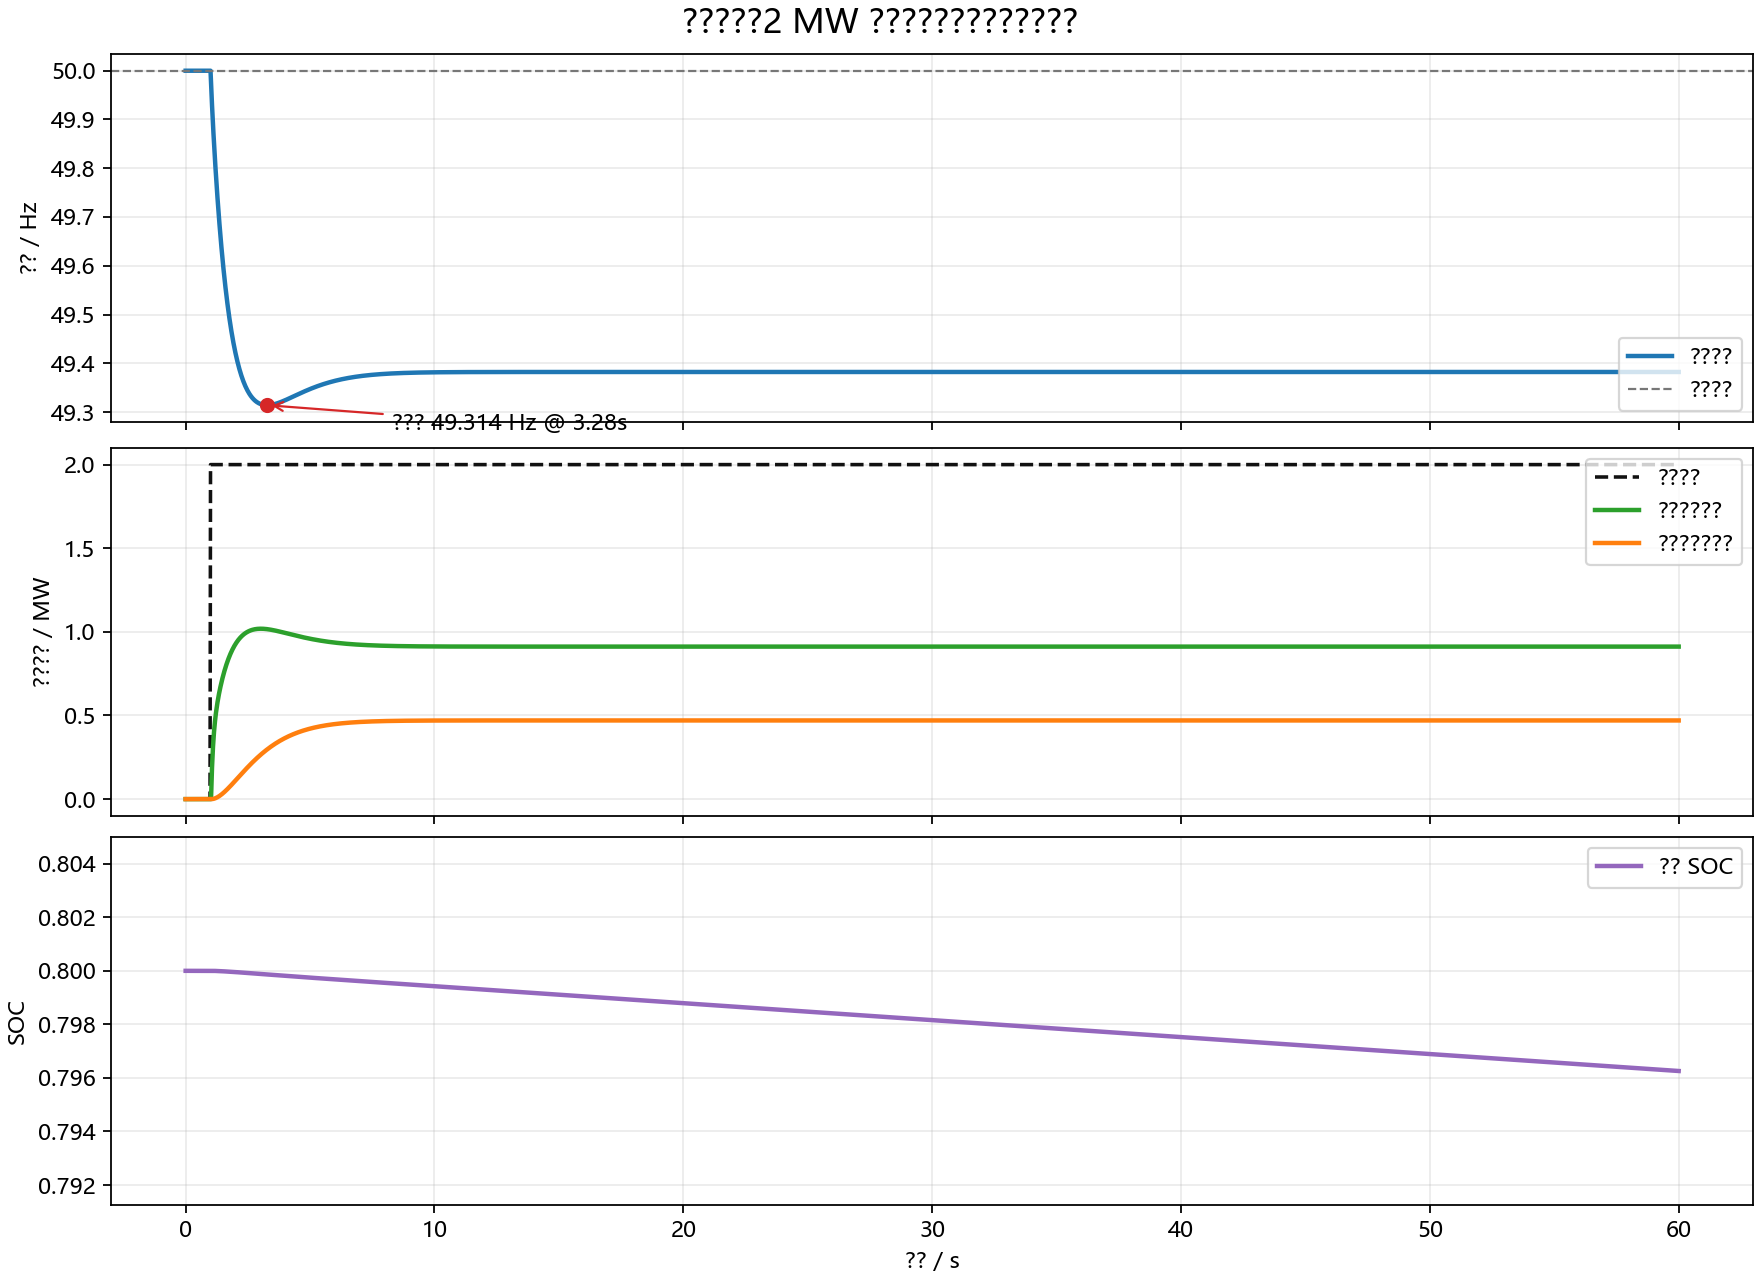

Source data for this figure (header and first rows):
time_s, frequency_hz, delta_frequency_hz, diesel_power_mw, storage_power_mw, storage_soc, power_deficit_mw
0, 50, 0, 0, 0, 0.8, 0
0.02, 50, 0, 0, 0, 0.8, 0
0.04, 50, 0, 0, 0, 0.8, 0
0.06, 50, 0, 0, 0, 0.8, 0
0.08, 50, 0, 0, 0, 0.8, 0
0.1, 50, 0, 0, 0, 0.8, 0
0.12, 50, 0, 0, 0, 0.8, 0
0.14, 50, 0, 0, 0, 0.8, 0
0.16, 50, 0, 0, 0, 0.8, 0
0.18, 50, 0, 0, 0, 0.8, 0
0.2, 50, 0, 0, 0, 0.8, 0
0.22, 50, 0, 0, 0, 0.8, 0
0.24, 50, 0, 0, 0, 0.8, 0
0.26, 50, 0, 0, 0, 0.8, 0
0.28, 50, 0, 0, 0, 0.8, 0
0.3, 50, 0, 0, 0, 0.8, 0
0.32, 50, 0, 0, 0, 0.8, 0
0.34, 50, 0, 0, 0, 0.8, 0
0.36, 50, 0, 0, 0, 0.8, 0
0.38, 50, 0, 0, 0, 0.8, 0
0.4, 50, 0, 0, 0, 0.8, 0
0.42, 50, 0, 0, 0, 0.8, 0
0.44, 50, 0, 0, 0, 0.8, 0
0.46, 50, 0, 0, 0, 0.8, 0
0.48, 50, 0, 0, 0, 0.8, 0
0.5, 50, 0, 0, 0, 0.8, 0
0.52, 50, 0, 0, 0, 0.8, 0
0.54, 50, 0, 0, 0, 0.8, 0
0.56, 50, 0, 0, 0, 0.8, 0
0.58, 50, 0, 0, 0, 0.8, 0
0.6, 50, 0, 0, 0, 0.8, 0
0.62, 50, 0, 0, 0, 0.8, 0
0.64, 50, 0, 0, 0, 0.8, 0
0.66, 50, 0, 0, 0, 0.8, 0
0.68, 50, 0, 0, 0, 0.8, 0
0.7, 50, 0, 0, 0, 0.8, 0
0.72, 50, 0, 0, 0, 0.8, 0
0.74, 50, 0, 0, 0, 0.8, 0
0.76, 50, 0, 0, 0, 0.8, 0
0.78, 50, 0, 0, 0, 0.8, 0
0.8, 50, 0, 0, 0, 0.8, 0
0.82, 50, 0, 0, 0, 0.8, 0
0.84, 50, 0, 0, 0, 0.8, 0
0.86, 50, 0, 0, 0, 0.8, 0
0.88, 50, 0, 0, 0, 0.8, 0
0.9, 50, 0, 0, 0, 0.8, 0
0.92, 50, 0, 0, 0, 0.8, 0
0.94, 50, 0, 0, 0, 0.8, 0
0.96, 50, 0, 0, 0, 0.8, 0
0.98, 50, 0, 0, 0, 0.8, 0
1, 50, 0, 0, 0, 0.8, 2
1.02, 49.98, -0.025, 0, 0, 0.8, 2
1.04, 49.95, -0.04838, 0, 0.1045, 0.8, 2
1.06, 49.93, -0.07042, 0.000147, 0.1886, 0.8, 2
1.08, 49.91, -0.09132, 0.0004689, 0.2572, 0.8, 2
1.1, 49.89, -0.1112, 0.0009548, 0.3137, 0.8, 2
1.12, 49.87, -0.1303, 0.001595, 0.3611, 0.8, 2
1.14, 49.85, -0.1486, 0.002382, 0.4012, 0.8, 2
1.16, 49.83, -0.1663, 0.003307, 0.4359, 0.8, 2
1.18, 49.82, -0.1833, 0.004364, 0.4662, 0.8, 2
... 2,941 more rows
